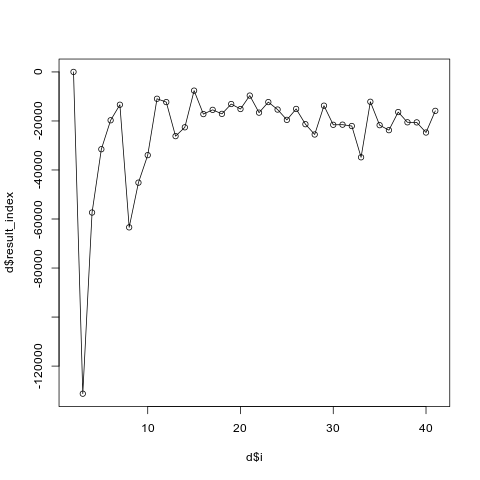

The table this chart was drawn from, first rows:
i, result_index
2, 7.43
3, -131259
4, -57361
5, -31530
6, -19729
7, -13385
8, -63405
9, -45164
10, -33955
11, -10949
12, -12310
13, -26198
14, -22590
15, -7635
16, -17202
17, -15469
18, -17109
19, -13101
20, -15135
21, -9645
22, -16610
23, -12307
24, -15350
25, -19559
26, -15091
27, -21324
28, -25523
29, -13772
30, -21570
31, -21516
32, -22067
33, -34820
34, -12171
35, -21725
36, -23759
37, -16375
38, -20554
39, -20587
40, -24717
41, -15880
